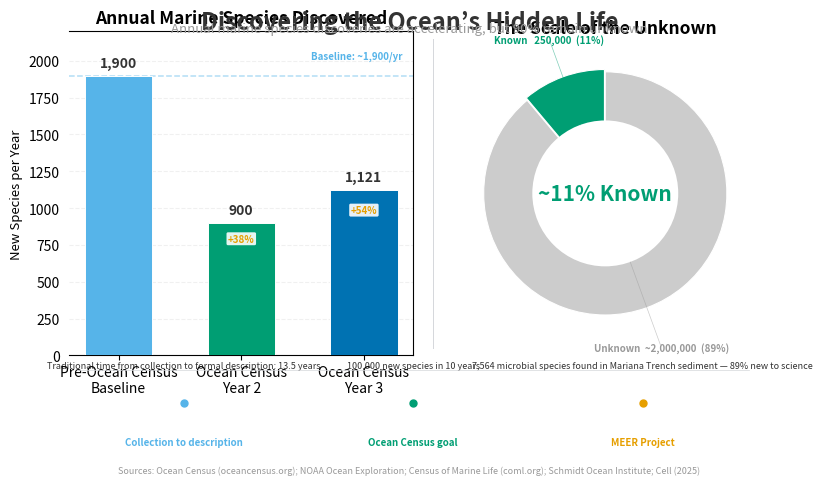

This chart was generated by the following Python code: (Note: this script raises an exception after producing the figure.)
#!/usr/bin/env python3
"""
Chart 3: Ocean Species Discovery — Clean, minimalist redesign.
Uses matplotlib. 1200×720 px @ 150 DPI.

Layout:
  ┌──────────────────────────────────────────────────────┐
  │  TITLE LINE                                          │
  │  SUBTITLE LINE                                       │
  ├──────────────────────┬───────────────────────────────┤
  │  Bar chart           │  Donut chart                  │
  │  (annual discovered) │  (known vs unknown)           │
  │                      │                               │
  ├──────────────────────┴───────────────────────────────┤
  │  3 annotation bullets (compact row or 2+1)           │
  ├──────────────────────────────────────────────────────┤
  │  Source line                                          │
  └──────────────────────────────────────────────────────┘
"""

import matplotlib
matplotlib.use("Agg")

import matplotlib.pyplot as plt
import numpy as np
from pathlib import Path

# ---------------------------------------------------------------------------
# COLOUR PALETTE  (colorblind-safe, Wong 2011)
# ---------------------------------------------------------------------------
SKY_BLUE   = "#56B4E9"   # baseline bar
TEAL       = "#009E73"   # year 2 bar / known slice
DARK_BLUE  = "#0072B2"   # year 3 bar
ORANGE     = "#E69F00"   # accent highlights
GRAY_LIGHT = "#CCCCCC"   # unknown slice
GRAY_MED   = "#999999"   # secondary text / subtle lines
GRAY_DARK  = "#333333"   # body text
WHITE      = "#FFFFFF"
BG_PANEL   = "#F2F3F5"   # annotation panel background

# ---------------------------------------------------------------------------
# DATA
# ---------------------------------------------------------------------------
cat_labels = [
    "Pre-Ocean Census\nBaseline",
    "Ocean Census\nYear 2",
    "Ocean Census\nYear 3",
]
values = [1900, 900, 1121]
bar_colors = [SKY_BLUE, TEAL, DARK_BLUE]

known   = 250_000
unknown = 2_000_000
total   = known + unknown
known_pct  = known / total * 100    # ≈ 11.1
unknown_pct = unknown / total * 100  # ≈ 88.9

# ---------------------------------------------------------------------------
# FIGURE SETUP
# ---------------------------------------------------------------------------
fig = plt.figure(figsize=(8, 4.8), dpi=150)
fig.patch.set_facecolor(WHITE)

# --- Title & subtitle ---
fig.text(0.50, 0.980,
         "Discovering the Ocean\u2019s Hidden Life",
         ha="center", va="top",
         fontsize=17, fontweight="bold", color=GRAY_DARK)

fig.text(0.50, 0.955,
         "Annual marine species discoveries are accelerating, but 90% remain unknown",
         ha="center", va="top",
         fontsize=9.5, color=GRAY_MED, fontstyle="italic")

# ---------------------------------------------------------------------------
# LAYOUT COORDINATES  (all normalised figure coords)
# ---------------------------------------------------------------------------
chart_left   = 0.075
chart_right  = 0.935
chart_bottom = 0.26
chart_top    = 0.935

bar_left  = chart_left
bar_right = 0.505
bar_width  = bar_right - bar_left          # 0.430

donut_left  = 0.555
donut_width  = chart_right - donut_left   # 0.380

ann_top    = 0.230
ann_bottom = 0.055

src_y = 0.015

# --- Axes ---
ax_bar   = fig.add_axes([bar_left,  chart_bottom, bar_width,  chart_top - chart_bottom])
ax_donut = fig.add_axes([donut_left, chart_bottom, donut_width, chart_top - chart_bottom])

# --- Separator line (vertical, between panels) ---
sep_x = (bar_right + donut_left) / 2   # ≈ 0.530
fig.lines.append(plt.Line2D(
    [sep_x, sep_x],
    [chart_bottom + 0.015, chart_top - 0.015],
    transform=fig.transFigure,
    color="#D5D7DB", linewidth=0.7, zorder=0,
))

# ============================================================================
# PANEL 1 — BAR CHART
# ============================================================================
ax_bar.grid(axis="y", alpha=0.18, linestyle="--")
ax_bar.set_axisbelow(True)

bars = ax_bar.bar(
    cat_labels, values,
    color=bar_colors, width=0.55,
    edgecolor=WHITE, linewidth=0.7,
    zorder=3,
)

# Value labels ABOVE bars at a safe distance
for b, v in zip(bars, values):
    ax_bar.text(
        b.get_x() + b.get_width() / 2,
        b.get_height() + 40,                      # safe offset above bar
        f"{v:,}",
        ha="center", va="bottom",
        fontsize=10, fontweight="bold", color=GRAY_DARK,
    )

# Percentage-change callouts INSIDE bar tops (white bbox)
pct_labels = ["", "+38%", "+54%"]
pct_colors = [GRAY_DARK, ORANGE, ORANGE]
pct_bbox   = dict(boxstyle="round,pad=0.15", fc=WHITE, ec="none", alpha=0.90)
for b, pct, clr in zip(bars, pct_labels, pct_colors):
    if pct:
        ax_bar.text(
            b.get_x() + b.get_width() / 2,
            b.get_height() * 0.88,               # inside top of bar
            pct,
            ha="center", va="center",
            fontsize=7, fontweight="bold", color=clr,
            bbox=pct_bbox,
        )

# Baseline dashed reference line at 1900
ax_bar.axhline(y=1900, color=SKY_BLUE, linewidth=1.1, linestyle="--",
               alpha=0.45, zorder=2)

# Baseline label in top-right corner of the panel
ax_bar.text(
    0.97, 0.94, "Baseline: ~1,900/yr",
    fontsize=7, color=SKY_BLUE, fontweight="bold",
    transform=ax_bar.transAxes,
    ha="right", va="top",
)

ax_bar.set_title("Annual Marine Species Discovered",
                 fontsize=12.5, pad=6, fontweight="bold")
ax_bar.set_ylabel("New Species per Year", fontsize=9.5)
ax_bar.set_ylim(0, 2200)
ax_bar.spines["left"].set_visible(False)
ax_bar.tick_params(left=False)

# ============================================================================
# PANEL 2 — DONUT CHART
# ============================================================================
sizes      = [known, unknown]
donut_cols = [TEAL, GRAY_LIGHT]

wedges, _ = ax_donut.pie(
    sizes,
    labels=None,
    colors=donut_cols,
    startangle=90,
    explode=(0.02, 0.0),
    wedgeprops={"linewidth": 0.8, "edgecolor": WHITE},
)

# Centre hole (larger for a cleaner donut look)
centre = plt.Circle((0, 0), 0.60, fc=WHITE, ec=WHITE, linewidth=0)
ax_donut.add_artist(centre)

# Centre label
ax_donut.text(0, 0,
              f"~{known_pct:.0f}% Known",
              ha="center", va="center",
              fontsize=15, fontweight="bold", color=TEAL)

# External labels with leader lines — increased radius for zero overlap
label_r = 1.35
leader_r = 0.60   # start of leader line close to wedge

# --- Known label ---
angle_deg  = 90.0 + 360.0 * known / total / 2.0
angle_rad  = np.deg2rad(angle_deg)
lx = label_r * np.cos(angle_rad)
ly = label_r * np.sin(angle_rad)

# leader line
ax_donut.plot(
    [leader_r * np.cos(angle_rad), lx],
    [leader_r * np.sin(angle_rad), ly],
    color=TEAL, linewidth=0.5, alpha=0.5,
)

ax_donut.text(lx, ly,
              "Known   250,000  (11%)",
              ha="center", va="center",
              fontsize=7, color=TEAL, fontweight="bold")

# --- Unknown label ---
angle_deg2 = (
    90.0
    + 360.0 * known / total
    + 360.0 * unknown / total / 2.0
)
angle_rad2 = np.deg2rad(angle_deg2)
lx2 = label_r * np.cos(angle_rad2)
ly2 = label_r * np.sin(angle_rad2)

ax_donut.plot(
    [leader_r * np.cos(angle_rad2), lx2],
    [leader_r * np.sin(angle_rad2), ly2],
    color=GRAY_MED, linewidth=0.5, alpha=0.5,
)

ax_donut.text(lx2, ly2,
              "Unknown  ~2,000,000  (89%)",
              ha="center", va="center",
              fontsize=7, color=GRAY_MED, fontweight="bold")

ax_donut.set_title("The Scale of the Unknown",
                   fontsize=12.5, pad=6, fontweight="bold")

# ============================================================================
# PANEL 3 — BOTTOM ANNOTATIONS (3 items, compact row layout)
# ============================================================================
ax_ann = fig.add_axes([chart_left, ann_bottom,
                       chart_right - chart_left, ann_top - ann_bottom])
ax_ann.set_facecolor(BG_PANEL)
ax_ann.patch.set_edgecolor("#E0E2E6")
ax_ann.patch.set_linewidth(0.4)
ax_ann.set_zorder(-1)
ax_ann.axis("off")

# Three annotation items in a single horizontal row
items = [
    ("Collection to description",
     "Traditional time from collection to formal description: 13.5 years",
     SKY_BLUE),
    ("Ocean Census goal",
     "100,000 new species in 10 years",
     TEAL),
    ("MEER Project",
     "7,564 microbial species found in Mariana Trench sediment \u2014 89% new to science",
     ORANGE),
]

n_items = len(items)
for i, (label, text, colour) in enumerate(items):
    # Centre of each annotation segment
    x_centre = (i + 0.5) / n_items     # 0.1667, 0.5000, 0.8333
    y_line   = 0.60

    # Bullet dot
    ax_ann.plot(x_centre, y_line,
                marker="o", color=colour, markersize=5,
                transform=ax_ann.transAxes, clip_on=False)

    # Bold label
    ax_ann.text(x_centre, y_line - 0.40, label,
                fontsize=7, fontweight="bold", color=colour,
                ha="center", va="top",
                transform=ax_ann.transAxes)

    # Description text
    ax_ann.text(x_centre, y_line + 0.40, text,
                fontsize=6.5, color=GRAY_DARK,
                ha="center", va="bottom",
                transform=ax_ann.transAxes)

# Thin separator line above the annotation panel (subtle)
fig.lines.append(plt.Line2D(
    [chart_left + 0.01, chart_right - 0.01],
    [ann_top, ann_top],
    transform=fig.transFigure,
    color="#D5D7DB", linewidth=0.5, zorder=0,
))

# ============================================================================
# SOURCE LINE
# ============================================================================
fig.text(
    0.50, src_y,
    "Sources: Ocean Census (oceancensus.org); NOAA Ocean Exploration; "
    "Census of Marine Life (coml.org); Schmidt Ocean Institute; Cell (2025)",
    ha="center", fontsize=6.5, color=GRAY_MED, fontstyle="italic",
)

# ============================================================================
# SAVE
# ============================================================================
out_dir = Path(__file__).resolve().parents[1] / "images"
out_dir.mkdir(parents=True, exist_ok=True)
out_path = out_dir / "ocean_species_discovery.png"

fig.savefig(out_path, dpi=150, facecolor=WHITE, edgecolor="none")
plt.close(fig)

print(f"Saved: {out_path}")
print(f"  Size: {out_path.stat().st_size / 1024:.1f} KB")
print(f"  Dimensions: 1200 x 720 px @ 150 DPI")
